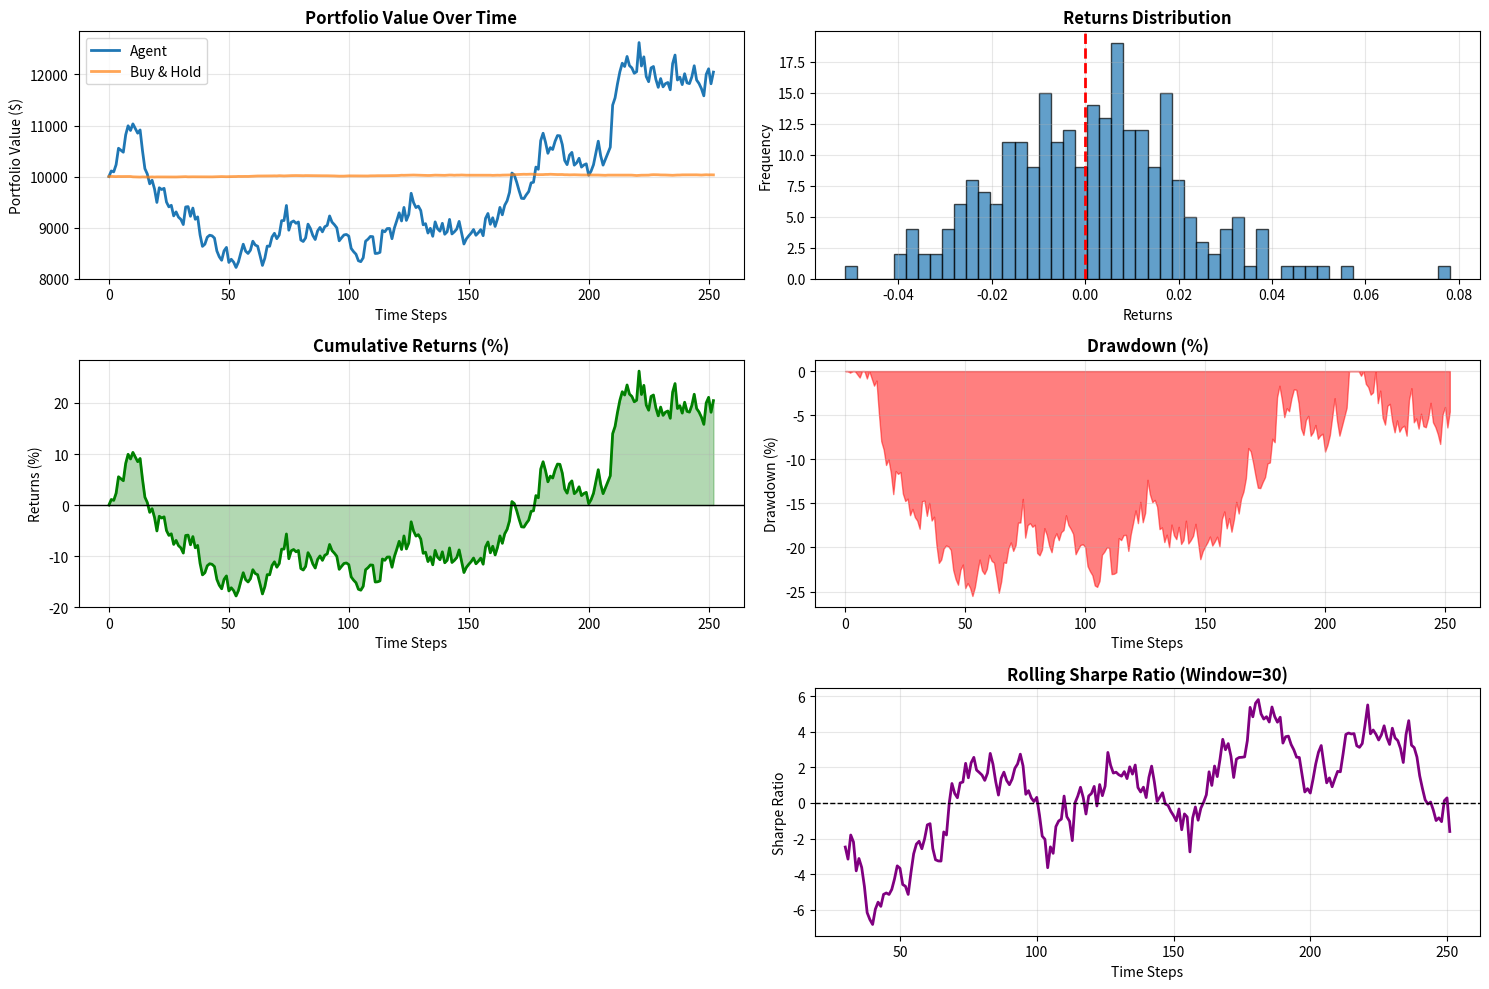

This figure's Python source:

# evaluation.py
# Evaluation and visualization tools for trading agents

import numpy as np
import pandas as pd
import matplotlib.pyplot as plt
import seaborn as sns
from typing import List, Dict


class TradingEvaluator:
    """
    Evaluate and visualize trading agent performance
    """

    def __init__(self, initial_balance=10000):
        self.initial_balance = initial_balance

    def calculate_metrics(self, portfolio_values: List[float], trades: List[dict] = None) -> Dict:
        """
        Calculate comprehensive trading metrics

        Args:
            portfolio_values: List of portfolio values over time
            trades: List of trade dictionaries

        Returns:
            dict: Dictionary of metrics
        """
        portfolio_values = np.array(portfolio_values)

        # Returns
        returns = np.diff(portfolio_values) / portfolio_values[:-1]
        total_return = (portfolio_values[-1] - portfolio_values[0]) / portfolio_values[0]

        # Risk metrics
        volatility = np.std(returns) * np.sqrt(252)  # Annualized

        # Sharpe ratio (assuming 0% risk-free rate)
        sharpe_ratio = (np.mean(returns) * 252) / (volatility + 1e-8)

        # Maximum drawdown
        cumulative_returns = portfolio_values / portfolio_values[0]
        running_max = np.maximum.accumulate(cumulative_returns)
        drawdown = (cumulative_returns - running_max) / running_max
        max_drawdown = np.min(drawdown)

        # Sortino ratio (downside risk)
        downside_returns = returns[returns < 0]
        downside_std = np.std(downside_returns) if len(downside_returns) > 0 else 1e-8
        sortino_ratio = (np.mean(returns) * 252) / (downside_std * np.sqrt(252))

        # Calmar ratio (return / max drawdown)
        calmar_ratio = (total_return * 252) / (abs(max_drawdown) + 1e-8)

        # Win rate (if trades provided)
        win_rate = None
        avg_win = None
        avg_loss = None
        profit_factor = None

        if trades:
            profitable_trades = []
            losing_trades = []

            for trade in trades:
                if trade['type'] == 'sell':
                    # Find corresponding buy
                    buy_trades = [t for t in trades if t['type'] == 'buy' and t['step'] < trade['step']]
                    if buy_trades:
                        last_buy = buy_trades[-1]
                        profit = trade['revenue'] - last_buy['cost']
                        if profit > 0:
                            profitable_trades.append(profit)
                        else:
                            losing_trades.append(abs(profit))

            total_trades = len(profitable_trades) + len(losing_trades)
            if total_trades > 0:
                win_rate = len(profitable_trades) / total_trades
                avg_win = np.mean(profitable_trades) if profitable_trades else 0
                avg_loss = np.mean(losing_trades) if losing_trades else 0

                total_profit = sum(profitable_trades)
                total_loss = sum(losing_trades)
                profit_factor = total_profit / (total_loss + 1e-8)

        metrics = {
            'Total Return': total_return,
            'Total Return %': total_return * 100,
            'Annualized Return %': total_return * 252 / len(returns) * 100,
            'Volatility (Annual)': volatility,
            'Sharpe Ratio': sharpe_ratio,
            'Sortino Ratio': sortino_ratio,
            'Calmar Ratio': calmar_ratio,
            'Max Drawdown': max_drawdown,
            'Max Drawdown %': max_drawdown * 100,
            'Final Portfolio Value': portfolio_values[-1],
            'Number of Trades': len(trades) if trades else 0,
            'Win Rate': win_rate,
            'Average Win': avg_win,
            'Average Loss': avg_loss,
            'Profit Factor': profit_factor
        }

        return metrics

    def print_metrics(self, metrics: Dict):
        """
        Print metrics in formatted table

        Args:
            metrics: Dictionary of metrics
        """
        print("\n" + "="*60)
        print("TRADING PERFORMANCE METRICS")
        print("="*60)

        for key, value in metrics.items():
            if value is None:
                continue

            if isinstance(value, float):
                if 'Return' in key or 'Drawdown' in key:
                    print(f"{key:.<35} {value:>15.2f}")
                else:
                    print(f"{key:.<35} {value:>15.4f}")
            else:
                print(f"{key:.<35} {value:>15}")

        print("="*60)

    def compare_with_baseline(self, agent_values: List[float], prices: np.array):
        """
        Compare agent performance with buy-and-hold baseline

        Args:
            agent_values: Portfolio values from agent
            prices: Stock prices over same period

        Returns:
            dict: Comparison metrics
        """
        # Calculate buy-and-hold returns
        shares_bought = self.initial_balance / prices[0]
        baseline_values = shares_bought * prices

        agent_return = (agent_values[-1] - agent_values[0]) / agent_values[0]
        baseline_return = (baseline_values[-1] - baseline_values[0]) / baseline_values[0]

        comparison = {
            'Agent Final Value': agent_values[-1],
            'Agent Total Return %': agent_return * 100,
            'Baseline Final Value': baseline_values[-1],
            'Baseline Total Return %': baseline_return * 100,
            'Outperformance %': (agent_return - baseline_return) * 100
        }

        return comparison, baseline_values

    def plot_performance(
        self,
        portfolio_values: List[float],
        baseline_values: List[float] = None,
        prices: np.array = None,
        trades: List[dict] = None,
        save_path: str = None
    ):
        """
        Create comprehensive performance visualization

        Args:
            portfolio_values: Agent portfolio values
            baseline_values: Baseline (buy-and-hold) values
            prices: Stock prices
            trades: List of trades
            save_path: Path to save figure
        """
        fig = plt.figure(figsize=(15, 10))

        # 1. Portfolio Value Over Time
        ax1 = plt.subplot(3, 2, 1)
        ax1.plot(portfolio_values, label='Agent', linewidth=2)
        if baseline_values is not None:
            ax1.plot(baseline_values, label='Buy & Hold', linewidth=2, alpha=0.7)
        ax1.set_title('Portfolio Value Over Time', fontsize=12, fontweight='bold')
        ax1.set_xlabel('Time Steps')
        ax1.set_ylabel('Portfolio Value ($)')
        ax1.legend()
        ax1.grid(True, alpha=0.3)

        # 2. Returns Distribution
        ax2 = plt.subplot(3, 2, 2)
        returns = np.diff(portfolio_values) / portfolio_values[:-1]
        ax2.hist(returns, bins=50, alpha=0.7, edgecolor='black')
        ax2.axvline(x=0, color='r', linestyle='--', linewidth=2)
        ax2.set_title('Returns Distribution', fontsize=12, fontweight='bold')
        ax2.set_xlabel('Returns')
        ax2.set_ylabel('Frequency')
        ax2.grid(True, alpha=0.3)

        # 3. Cumulative Returns
        ax3 = plt.subplot(3, 2, 3)
        cumulative_returns = (np.array(portfolio_values) / portfolio_values[0] - 1) * 100
        ax3.plot(cumulative_returns, linewidth=2, color='green')
        ax3.fill_between(range(len(cumulative_returns)), cumulative_returns, alpha=0.3, color='green')
        ax3.axhline(y=0, color='black', linestyle='-', linewidth=1)
        ax3.set_title('Cumulative Returns (%)', fontsize=12, fontweight='bold')
        ax3.set_xlabel('Time Steps')
        ax3.set_ylabel('Returns (%)')
        ax3.grid(True, alpha=0.3)

        # 4. Drawdown
        ax4 = plt.subplot(3, 2, 4)
        cumulative = np.array(portfolio_values) / portfolio_values[0]
        running_max = np.maximum.accumulate(cumulative)
        drawdown = (cumulative - running_max) / running_max * 100
        ax4.fill_between(range(len(drawdown)), drawdown, alpha=0.5, color='red')
        ax4.set_title('Drawdown (%)', fontsize=12, fontweight='bold')
        ax4.set_xlabel('Time Steps')
        ax4.set_ylabel('Drawdown (%)')
        ax4.grid(True, alpha=0.3)

        # 5. Stock Price with Trade Markers
        if prices is not None and trades is not None:
            ax5 = plt.subplot(3, 2, 5)
            ax5.plot(prices, linewidth=1.5, color='blue', alpha=0.6)

            # Mark buy/sell points
            for trade in trades:
                if trade['type'] == 'buy':
                    ax5.scatter(trade['step'], trade['price'], color='green', s=100, 
                               marker='^', alpha=0.7, label='Buy' if 'Buy' not in ax5.get_legend_handles_labels()[1] else '')
                elif trade['type'] == 'sell':
                    ax5.scatter(trade['step'], trade['price'], color='red', s=100, 
                               marker='v', alpha=0.7, label='Sell' if 'Sell' not in ax5.get_legend_handles_labels()[1] else '')

            ax5.set_title('Stock Price with Trades', fontsize=12, fontweight='bold')
            ax5.set_xlabel('Time Steps')
            ax5.set_ylabel('Price ($)')
            ax5.legend()
            ax5.grid(True, alpha=0.3)

        # 6. Rolling Sharpe Ratio
        ax6 = plt.subplot(3, 2, 6)
        window = 30
        rolling_sharpe = []
        for i in range(window, len(returns)):
            window_returns = returns[i-window:i]
            sharpe = (np.mean(window_returns) * 252) / (np.std(window_returns) * np.sqrt(252) + 1e-8)
            rolling_sharpe.append(sharpe)

        ax6.plot(range(window, len(returns)), rolling_sharpe, linewidth=2, color='purple')
        ax6.axhline(y=0, color='black', linestyle='--', linewidth=1)
        ax6.set_title(f'Rolling Sharpe Ratio (Window={window})', fontsize=12, fontweight='bold')
        ax6.set_xlabel('Time Steps')
        ax6.set_ylabel('Sharpe Ratio')
        ax6.grid(True, alpha=0.3)

        plt.tight_layout()

        if save_path:
            plt.savefig(save_path, dpi=300, bbox_inches='tight')
            print(f"\nPlot saved to {save_path}")

        plt.show()

    def export_results(self, metrics: Dict, comparison: Dict, filename='results.csv'):
        """
        Export results to CSV

        Args:
            metrics: Performance metrics
            comparison: Baseline comparison
            filename: Output filename
        """
        results = {**metrics, **comparison}
        df = pd.DataFrame([results])
        df.to_csv(filename, index=False)
        print(f"\nResults exported to {filename}")


# Example usage
if __name__ == "__main__":
    # Simulate some data
    np.random.seed(42)
    n_steps = 252
    returns = np.random.normal(0.001, 0.02, n_steps)
    portfolio_values = [10000]

    for r in returns:
        portfolio_values.append(portfolio_values[-1] * (1 + r))

    # Create evaluator
    evaluator = TradingEvaluator(initial_balance=10000)

    # Calculate metrics
    metrics = evaluator.calculate_metrics(portfolio_values)
    evaluator.print_metrics(metrics)

    # Create baseline
    prices = np.cumsum(np.random.normal(0.001, 0.02, len(portfolio_values))) + 100
    comparison, baseline_values = evaluator.compare_with_baseline(portfolio_values, prices)

    print("\nComparison with Baseline:")
    for key, value in comparison.items():
        print(f"{key}: {value:.2f}")

    # Plot
    evaluator.plot_performance(portfolio_values, baseline_values, prices)
